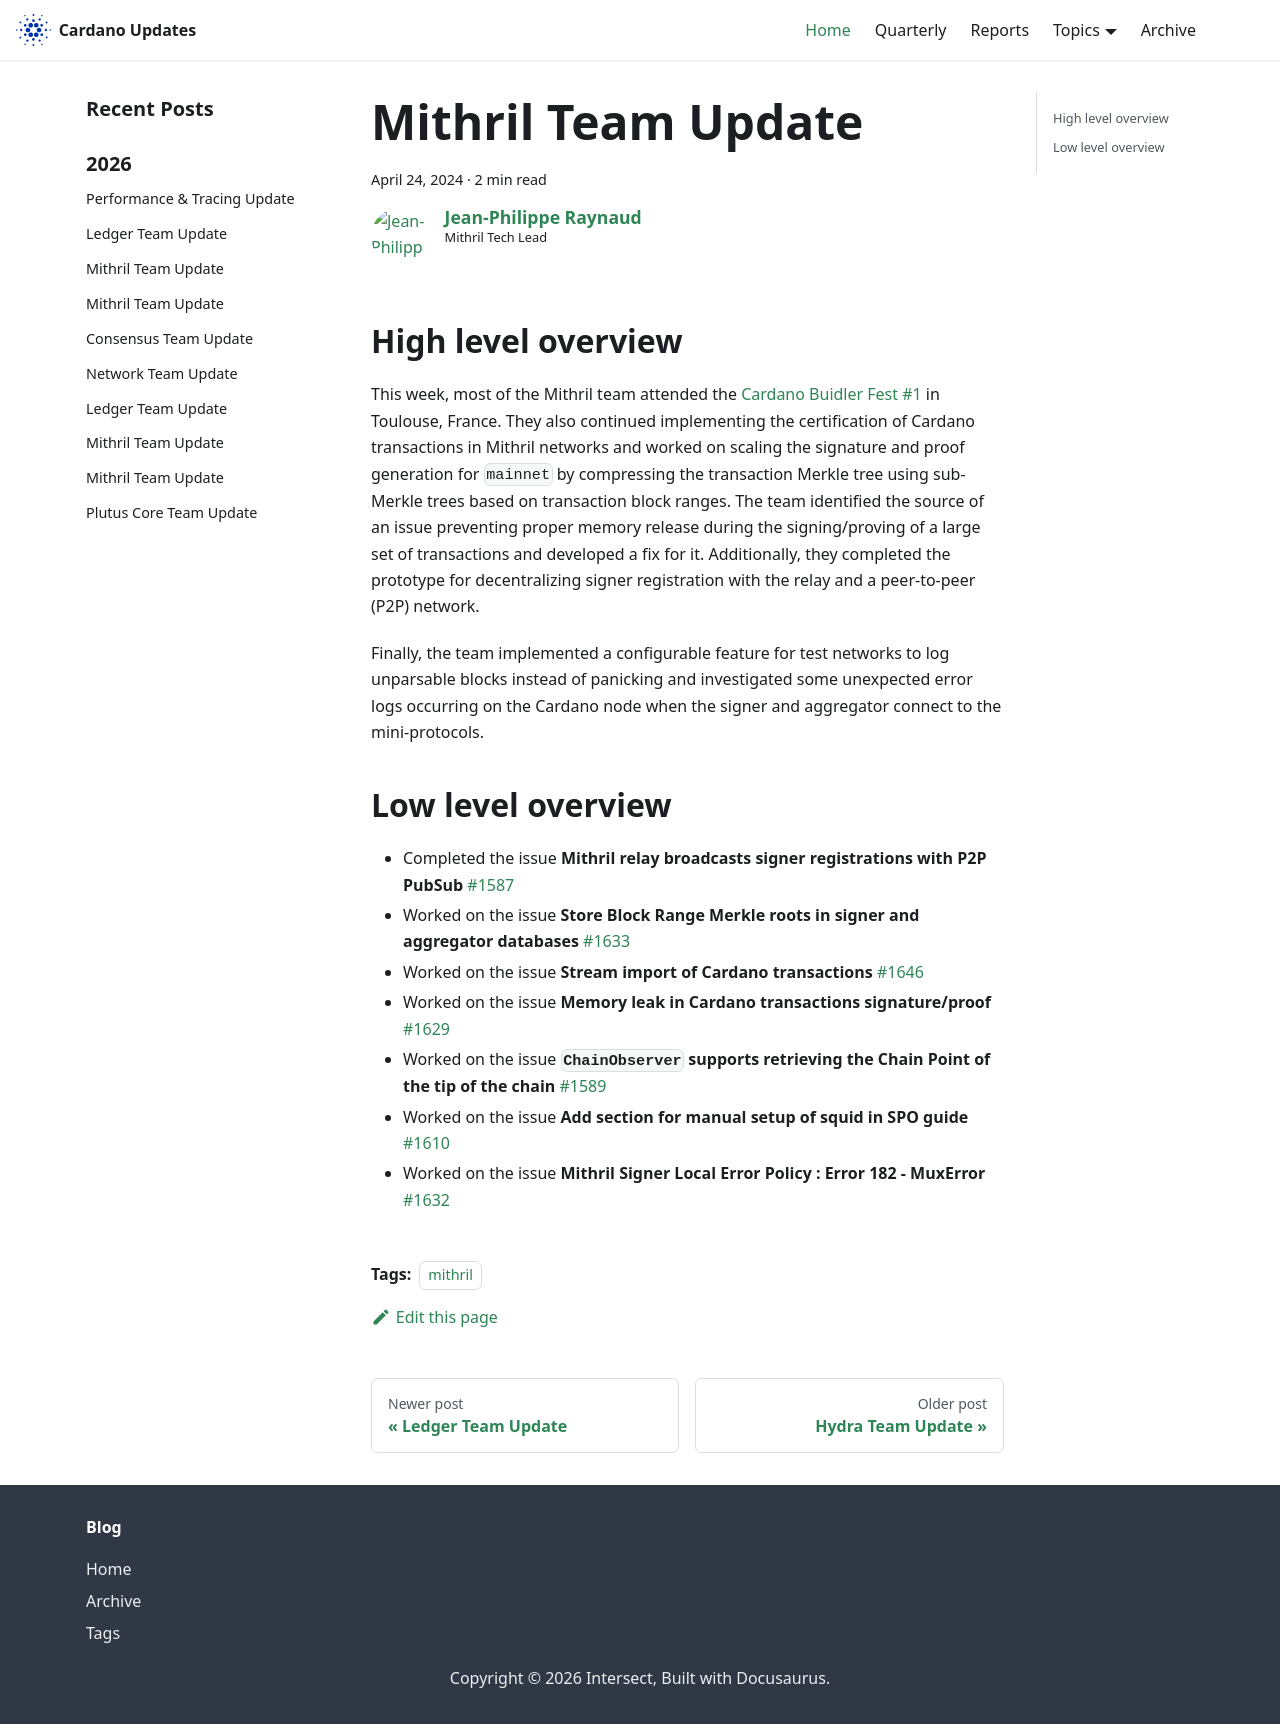

repository: IntersectMBO/cardano-updates · page: 2024-04-24-mithril/index.html · generator: docusaurus

---
title: Mithril Team Update
slug: 2024-04-24-mithril
authors: jpraynaud
tags: [mithril]
hide_table_of_contents: false
---

## High level overview

This week, most of the Mithril team attended the [Cardano Buidler Fest #1](https://buidl.2024.cardano.org/) in Toulouse, France. They also continued implementing the certification of Cardano transactions in Mithril networks and worked on scaling the signature and proof generation for `mainnet` by compressing the transaction Merkle tree using sub-Merkle trees based on transaction block ranges. The team identified the source of an issue preventing proper memory release during the signing/proving of a large set of transactions and developed a fix for it. Additionally, they completed the prototype for decentralizing signer registration with the relay and a peer-to-peer (P2P) network.

Finally, the team implemented a configurable feature for test networks to log unparsable blocks instead of panicking and investigated some unexpected error logs occurring on the Cardano node when the signer and aggregator connect to the mini-protocols.

## Low level overview
- Completed the issue **Mithril relay broadcasts signer registrations with P2P PubSub** [#1587](https://github.com/input-output-hk/mithril/issues/1587)
- Worked on the issue **Store Block Range Merkle roots in signer and aggregator databases** [#1633](https://github.com/input-output-hk/mithril/issues/1633)
- Worked on the issue **Stream import of Cardano transactions** [#1646](https://github.com/input-output-hk/mithril/issues/1646)
- Worked on the issue **Memory leak in Cardano transactions signature/proof** [#1629](https://github.com/input-output-hk/mithril/issues/1629)
- Worked on the issue **`ChainObserver` supports retrieving the Chain Point of the tip of the chain** [#1589](https://github.com/input-output-hk/mithril/issues/1589)
- Worked on the issue **Add section for manual setup of squid in SPO guide** [#1610](https://github.com/input-output-hk/mithril/issues/1610)
- Worked on the issue **Mithril Signer Local Error Policy : Error 182 - MuxError** [#1632](https://github.com/input-output-hk/mithril/issues/1632)
